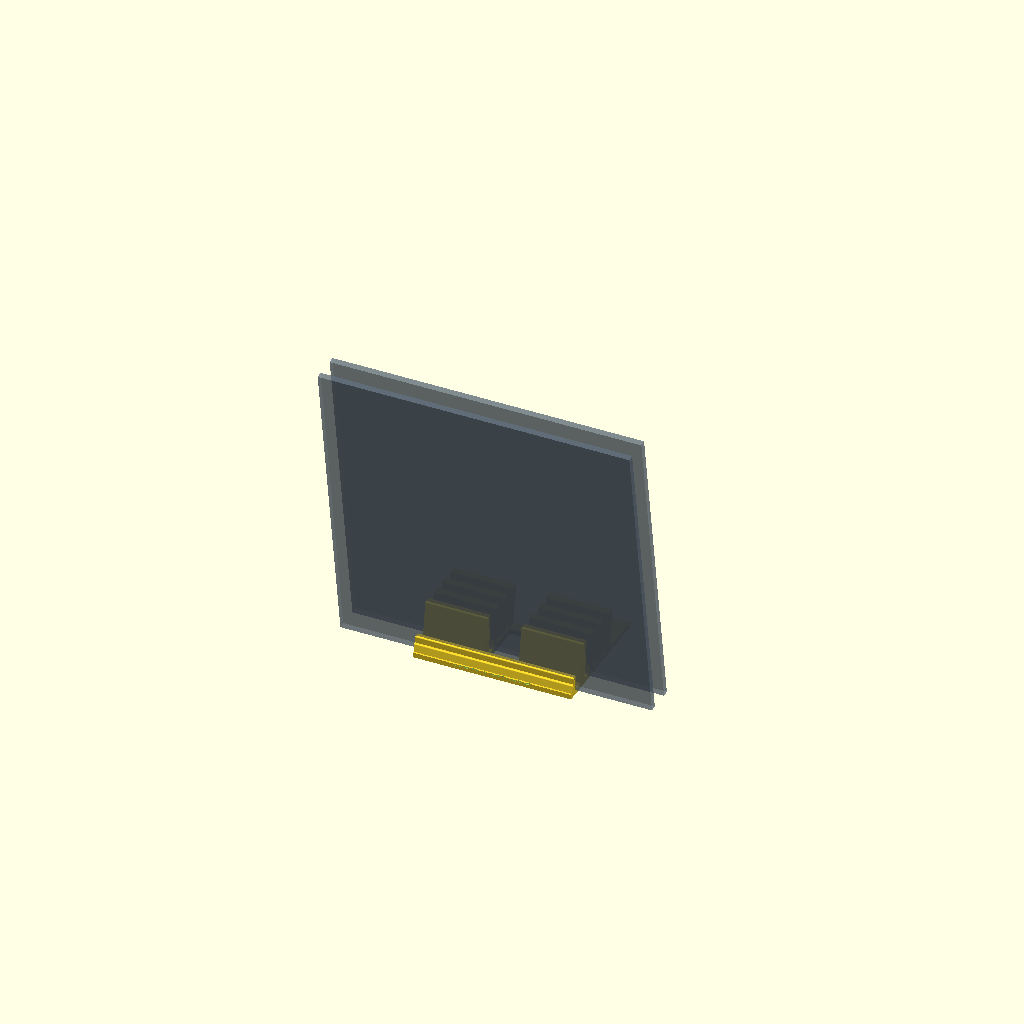
Cell 1 — every parameter at its default value.
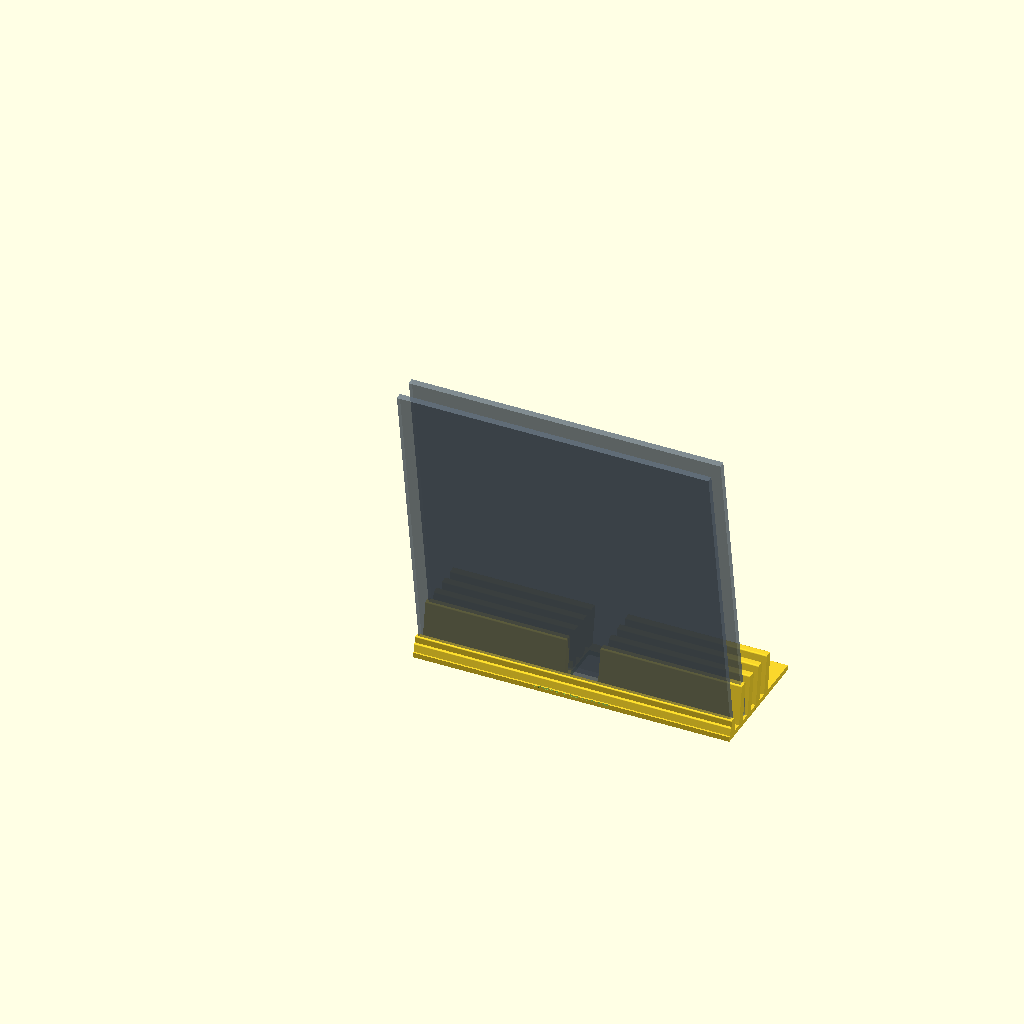
Cell 2: stand_w = 320 (everything else at default).
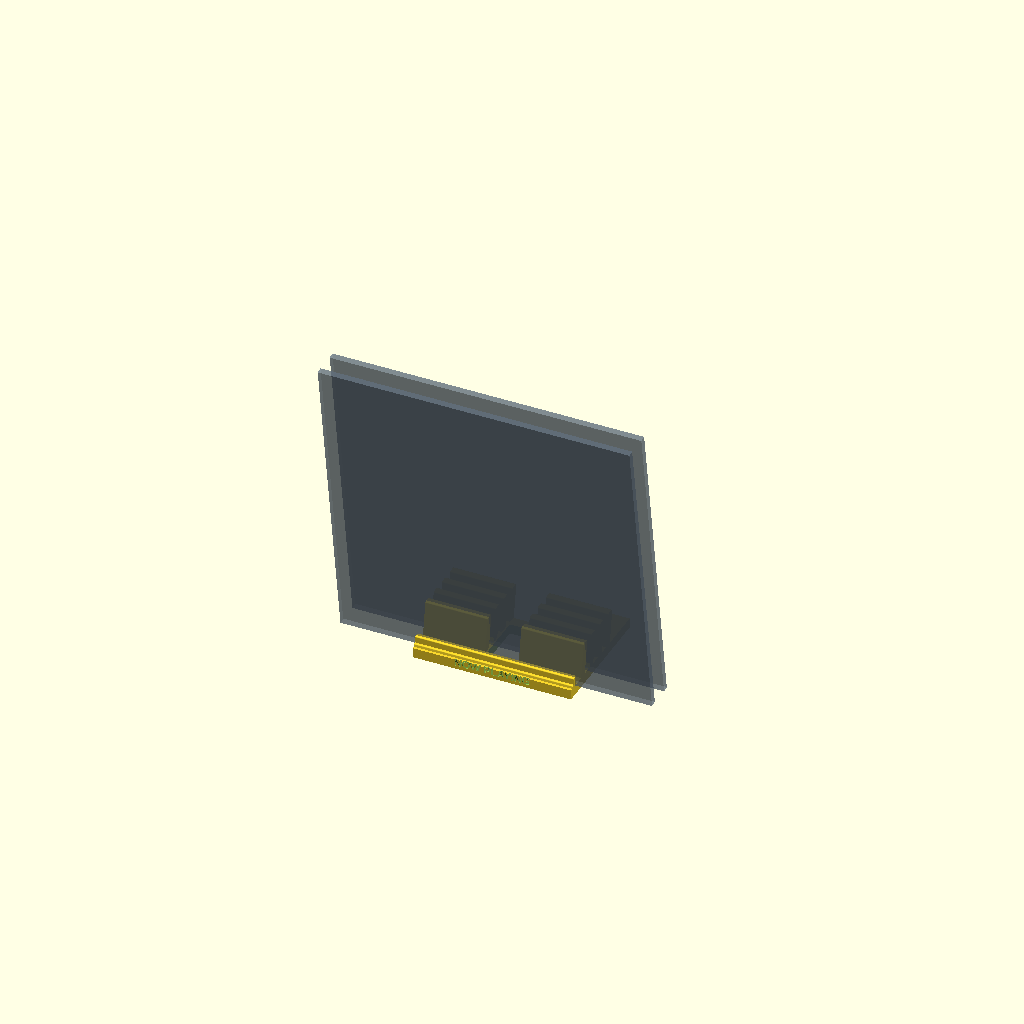
Cell 3: base_t = 10 (everything else at default).
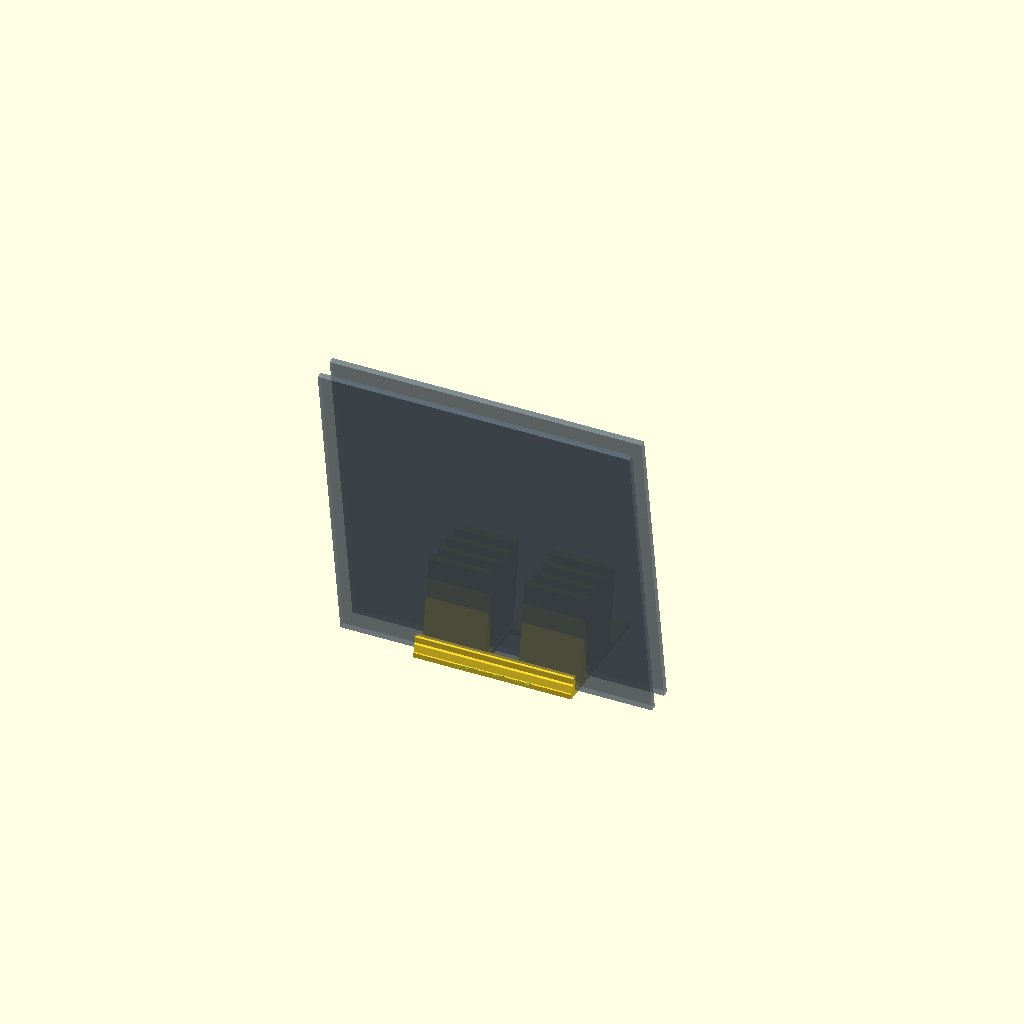
Cell 4 — fin_h set to 88.9, the other parameters unchanged.
All cells are drawn from one camera (rotation 55°, 0°, 25°, orthographic, colour scheme Cornfield), so only the parameter changes between them.
OpenSCAD source file organizadores/vinyl-now-playing-01/vinyl-now-playing-01.scad:
// vinyl-now-playing-01.scad
// Porta-vinis de mesa "NOW PLAYING": rack com 2 blocos de 4 aletas inclinadas
// (4 slots por bloco pra folhear LPs em pé), um canal central vazado e, na
// frente, uma barra baixa com a gravação "NOW PLAYING" + encosto mais alto
// formando o berço do disco que está tocando. Peça ÚNICA, sem montagem.
//
// DERIVED FROM: organizadores/organizador_vinis.3mf ("Vinyl_Holder_Remix
// v10", arquivo de terceiro) — TODAS as medidas por engenharia reversa da
// malha (bbox 160 x 127.02 x 44.45, raio-laser em cortes YZ/XZ); geometria
// refeita do zero em OpenSCAD, nenhum triângulo copiado.
//
// COMO O USUÁRIO MANUSEIA:
// - A peça fica parada na estante/mesa, base plana no móvel. Os LPs entram
//   EM PE nos slots entre aletas, um por slot, capa virada pra frente, e
//   inclinam ~9° pra trás apoiando na aleta de trás — dá pra folhear as
//   capas com a mão como numa caixa de discos de loja.
// - O disco QUE ESTÁ TOCANDO vai no berço da frente: a borda de baixo da
//   capa apoia no topo arredondado da barra "NOW PLAYING" (13 mm) e a capa
//   deita no encosto de 20 mm — a capa fica em pé, de frente pra quem olha.
// - Os dois pés de 18 mm que esticam 44 mm pra trás do último slot são
//   LASTRO ANTI-TOMBAMENTO: com 8 LPs de ~180 g inclinados pra trás, o
//   centro de massa anda pra trás e sem eles o rack capotava.
//
// ORIENTAÇÃO DE IMPRESSÃO: como está no modelo — base na mesa, aletas
// crescendo pra cima. Aletas de 8 mm deitadas a 9° imprimem em parede
// contínua, ZERO suporte, sem ponte (a janela da base é vazada pra baixo).
//
// SEM COLMEIA (exceção consciente à regra 5): as faces visíveis são as
// FACES DE 8 mm das aletas — não existe painel contínuo onde furar; um
// favo passante numa aleta de 8 mm deixaria parede de ~0.5 mm. Fiel à
// referência, que também é maciça.
//
// Peça / STL individual:
//   flatpak run org.openscad.OpenSCAD -o /home/afonsolelis/repos/3dmodels/organizadores/vinyl-now-playing-01/stl/vinyl-now-playing-01.stl -D 'part="stand"' /home/afonsolelis/repos/3dmodels/organizadores/vinyl-now-playing-01/vinyl-now-playing-01.scad
//
// Job de impressão (cama FlashForge AD5X 220x220, alvo 210x210), já na
// orientação de impressão, SEM suporte:
//   flatpak run org.openscad.OpenSCAD -o /home/afonsolelis/repos/3dmodels/organizadores/vinyl-now-playing-01/3mf/vinyl-now-playing-01.3mf -D 'part="plate"' /home/afonsolelis/repos/3dmodels/organizadores/vinyl-now-playing-01/vinyl-now-playing-01.scad
//
// ATENÇÃO CLI: nesta máquina `-D nome_override=...` NÃO funciona. Mirar só
// a variável final `part` e conferir os ECHO de derivados no fim.

/* [Peça a renderizar] */
// "stand" (a peça única) | "plate" (job de impressão = a peça, na orientação
// de imprimir) | "preview" (peça + 2 LPs fantasma pra visualizar o uso) |
// "none" (nada, pros scripts de corte)
part = "preview";

/* [Envelope — medidas da malha de referência] */
stand_w   = 160;   // mm, largura total (X)
base_d    = 83;    // mm, profundidade da chapa cheia da base (até atrás da última aleta)
base_t    = 5;     // mm, espessura da base (medido 4.94)
fin_h     = 44.45; // mm, altura total das aletas (topo, medido)

/* [Canal central e pés traseiros] */
channel_w = 34;    // mm, largura do vão central entre os blocos de aletas (x 63..97)
foot_w    = 18;    // mm, largura de cada pé traseiro (nas bordas externas)
foot_d    = 44;    // mm, quanto o pé estica pra trás da base (base 83 -> 127 total)

/* [Janela da base (alívio de material no canal)] */
win_inset_x = 1.5; // mm, recuo da janela em relação às paredes do canal
win_y0      = 20;  // mm, frente da janela
win_y1      = 72;  // mm, fundo da janela (o que sobra atrás, 72..83, é a ponte que amarra os blocos)

/* [Aletas] */
fin_count = 4;     // aletas por bloco -> 3 slots entre aletas + 1 slot contra o encosto
fin_pitch = 18;    // mm, passo entre frentes de aletas vizinhas
fin_t     = 8;     // mm, espessura HORIZONTAL da aleta (7.9 perpendicular ao plano)
fin_lean  = 9;     // graus, inclinação pra trás a partir da vertical
fin_y0    = 20.5;  // mm, frente da 1ª aleta na base (z=0)
fin_round = 1.5;   // mm, raio de arredondamento das quinas da aleta (topo rola)

/* [Berço NOW PLAYING - barra + encosto] */
bar_h      = 13;   // mm, altura da barra da frente (lábio que segura a borda da capa)
bar_lean   = 10;   // graus, inclinação da face frontal da barra
bar_front  = 1;    // mm, pé da face da barra em relação à borda da base
bar_back_y = 5.5;  // mm, plano vertical: fundo da barra = frente do encosto
rest_t     = 6;    // mm, espessura do encosto
rest_h     = 19.75;// mm, altura do encosto (a capa deita nele)

/* [Texto gravado na barra] */
label_text  = "NOW PLAYING";
label_size  = 8;    // mm, altura nominal da fonte
label_depth = 1.2;  // mm, profundidade da gravação na face inclinada
label_z     = 7;    // mm, altura do centro do texto

/* [Qualidade] */
$fn = 48;

// ---------------------------------------------------------------------
// Derivados
// ---------------------------------------------------------------------
half_w   = (stand_w - channel_w) / 2;      // 63 mm, largura de cada bloco de aletas
half_x   = [0, stand_w - half_w];          // x inicial de cada bloco: 0 e 97
lean_dx  = fin_h * tan(fin_lean);          // 7.04 mm, deslocamento do topo da aleta
slot_w   = fin_pitch - fin_t;              // 10 mm, vão livre entre aletas na base
win_x0   = half_w + win_inset_x;           // 64.5
win_x1   = stand_w - half_w - win_inset_x; // 95.5
foot_y1  = base_d + foot_d;                // 127, fundo total da peça
bar_top_front = bar_front + bar_h * tan(bar_lean); // 3.29 mm, topo da face da barra

// ---------------------------------------------------------------------
// Blocos de apoio
// ---------------------------------------------------------------------

// Perfil YZ extrudado em X a partir de x0, comprimento len.
module profile_x(len, x0 = 0) {
    translate([x0, 0, 0])
        rotate([0, 90, 0])
            rotate([0, 0, 90])
                linear_extrude(height = len)
                    children();
}

// Uma aleta: paralelogramo deitado a fin_lean, quinas arredondadas
// (o raio no FUNDO fica enterrado na base; no TOPO vira o rolete que a
// capa do disco raspa sem lascar).
module fin(y0) {
    // delta negativo e depois r: as arestas voltam EXATAMENTE às cotas do
    // paralelogramo e só as quinas viram arco de raio fin_round. Com
    // offset(r) puro o fundo da aleta descia 1.5 mm ABAIXO da base (z=-1.5)
    // e a peça inteira sentava nas pontas das aletas — pego no bed-check.
    offset(r = fin_round)
        offset(delta = -fin_round)
            polygon([[y0, 0], [y0 + fin_t, 0],
                     [y0 + fin_t + lean_dx, fin_h],
                     [y0 + lean_dx, fin_h]]);
}

// Berço NOW PLAYING: barra em cunha na frente (face inclinada bar_lean,
// topo em z=bar_h) + encosto vertical de rest_t subindo até rest_h.
// O perfil é UM polígono só: a capa apoia a borda no topo arredondado da
// barra e deita no encosto.
module cradle_profile() {
    // mesmo truque delta/r da aleta: face da barra fica exatamente em
    // bar_front (não invade a borda da base) e fundo exatamente em z=0
    offset(r = 1.2)
        offset(delta = -1.2)
            polygon([[bar_front, 0], [bar_back_y + rest_t, 0],
                     [bar_back_y + rest_t, rest_h],
                     [bar_back_y, rest_h],
                     [bar_back_y, bar_h],
                     [bar_top_front, bar_h]]);
}

// ---------------------------------------------------------------------
// A peça
// ---------------------------------------------------------------------
module stand() {
    difference() {
        union() {
            // base: chapa cheia na frente + 2 pés traseiros
            cube([stand_w, base_d, base_t]);
            for (x = [0, stand_w - foot_w])
                translate([x, base_d, 0])
                    cube([foot_w, foot_d, base_t]);
            // berço NOW PLAYING, largura toda
            profile_x(stand_w) cradle_profile();
            // blocos de aletas
            for (hx = half_x, k = [0 : fin_count - 1])
                profile_x(half_w, hx) fin(fin_y0 + k * fin_pitch);
        }
        // janela da base no canal central
        translate([win_x0, win_y0, -0.5])
            cube([win_x1 - win_x0, win_y1 - win_y0, base_t + 1]);
        // gravação "NOW PLAYING" na face inclinada da barra
        translate([stand_w / 2,
                   bar_front + label_z * tan(bar_lean) - label_depth * cos(bar_lean),
                   label_z])
            rotate([90 - bar_lean, 0, 0])
                linear_extrude(height = 3 * label_depth)
                    text(label_text, size = label_size,
                         font = "Liberation Sans:style=Bold",
                         halign = "center", valign = "center");
    }
}

// LP fantasma pra preview: capa de 315 x 315, 6 mm de lombada, deitada
// fin_lean pra trás com a borda no fundo do slot.
module ghost_lp(y_slot) {
    color("SlateGray", 0.55)
        translate([stand_w / 2, y_slot, base_t])
            rotate([fin_lean, 0, 0])
                translate([-315 / 2, -3, 0])
                    cube([315, 6, 315]);
}

// ---------------------------------------------------------------------
// Render
// ---------------------------------------------------------------------
if (part == "stand" || part == "plate") {
    stand();
} else if (part == "none") {
    // gancho pros scripts de verificação
} else { // preview
    stand();
    ghost_lp(fin_y0 + fin_pitch);        // LP no 2º slot do bloco
    ghost_lp(bar_back_y + rest_t + 1);   // LP "tocando", atrás do encosto
}

// ---------------------------------------------------------------------
// ECHO de derivados (conferir SEMPRE depois de exportar com -D)
// ---------------------------------------------------------------------
echo(str("part = ", part));
echo(str("envelope = ", stand_w, " x ", foot_y1, " x ", fin_h, " mm (base cheia ate y=", base_d, ")"));
echo(str("blocos de aletas: 2 x ", half_w, " mm (x 0-", half_w, " e ", stand_w - half_w,
         "-", stand_w, "), canal central de ", channel_w, " mm"));
echo(str("aletas: ", fin_count, "/bloco, passo ", fin_pitch, ", espessura ", fin_t,
         " mm horiz (", fin_t * cos(fin_lean), " perp), lean ", fin_lean, " deg, deslocamento do topo ", lean_dx));
echo(str("slots: ", fin_count, "/bloco (3 entre aletas + 1 contra o encosto), vao de ", slot_w,
         " mm na base | LP: capa ~315x315, lombada 3-8 mm entra folgada"));
echo(str("base: ", base_t, " mm | janela ", win_x1 - win_x0, " x ", win_y1 - win_y0,
         " mm (x ", win_x0, "-", win_x1, ", y ", win_y0, "-", win_y1, ") | ponte de ", base_d - win_y1, " mm"));
echo(str("pes traseiros: 2 x ", foot_w, " x ", foot_d, " mm (anti-tombamento)"));
echo(str("berco NOW PLAYING: barra ", bar_h, " mm (face a ", bar_lean, " deg, pe em y=", bar_front,
         ", topo em y=", bar_top_front, ") + encosto ", rest_t, " x ", rest_h, " mm em y=",
         bar_back_y, "-", bar_back_y + rest_t));
echo(str("texto: \"", label_text, "\" size ", label_size, ", gravado ", label_depth,
         " mm na face inclinada, centro em z=", label_z));
Parameter table extracted from the source (name, type, default, range or options):
part: string, default "preview"
stand_w: number, default 160
base_d: number, default 83
base_t: number, default 5
fin_h: number, default 44.45
channel_w: number, default 34
foot_w: number, default 18
foot_d: number, default 44
win_inset_x: number, default 1.5
win_y0: number, default 20
win_y1: number, default 72
fin_count: number, default 4
fin_pitch: number, default 18
fin_t: number, default 8
fin_lean: number, default 9
fin_y0: number, default 20.5
fin_round: number, default 1.5
bar_h: number, default 13
bar_lean: number, default 10
bar_front: number, default 1
bar_back_y: number, default 5.5
rest_t: number, default 6
rest_h: number, default 19.75
label_text: string, default "NOW PLAYING"
label_size: number, default 8
label_depth: number, default 1.2
label_z: number, default 7
